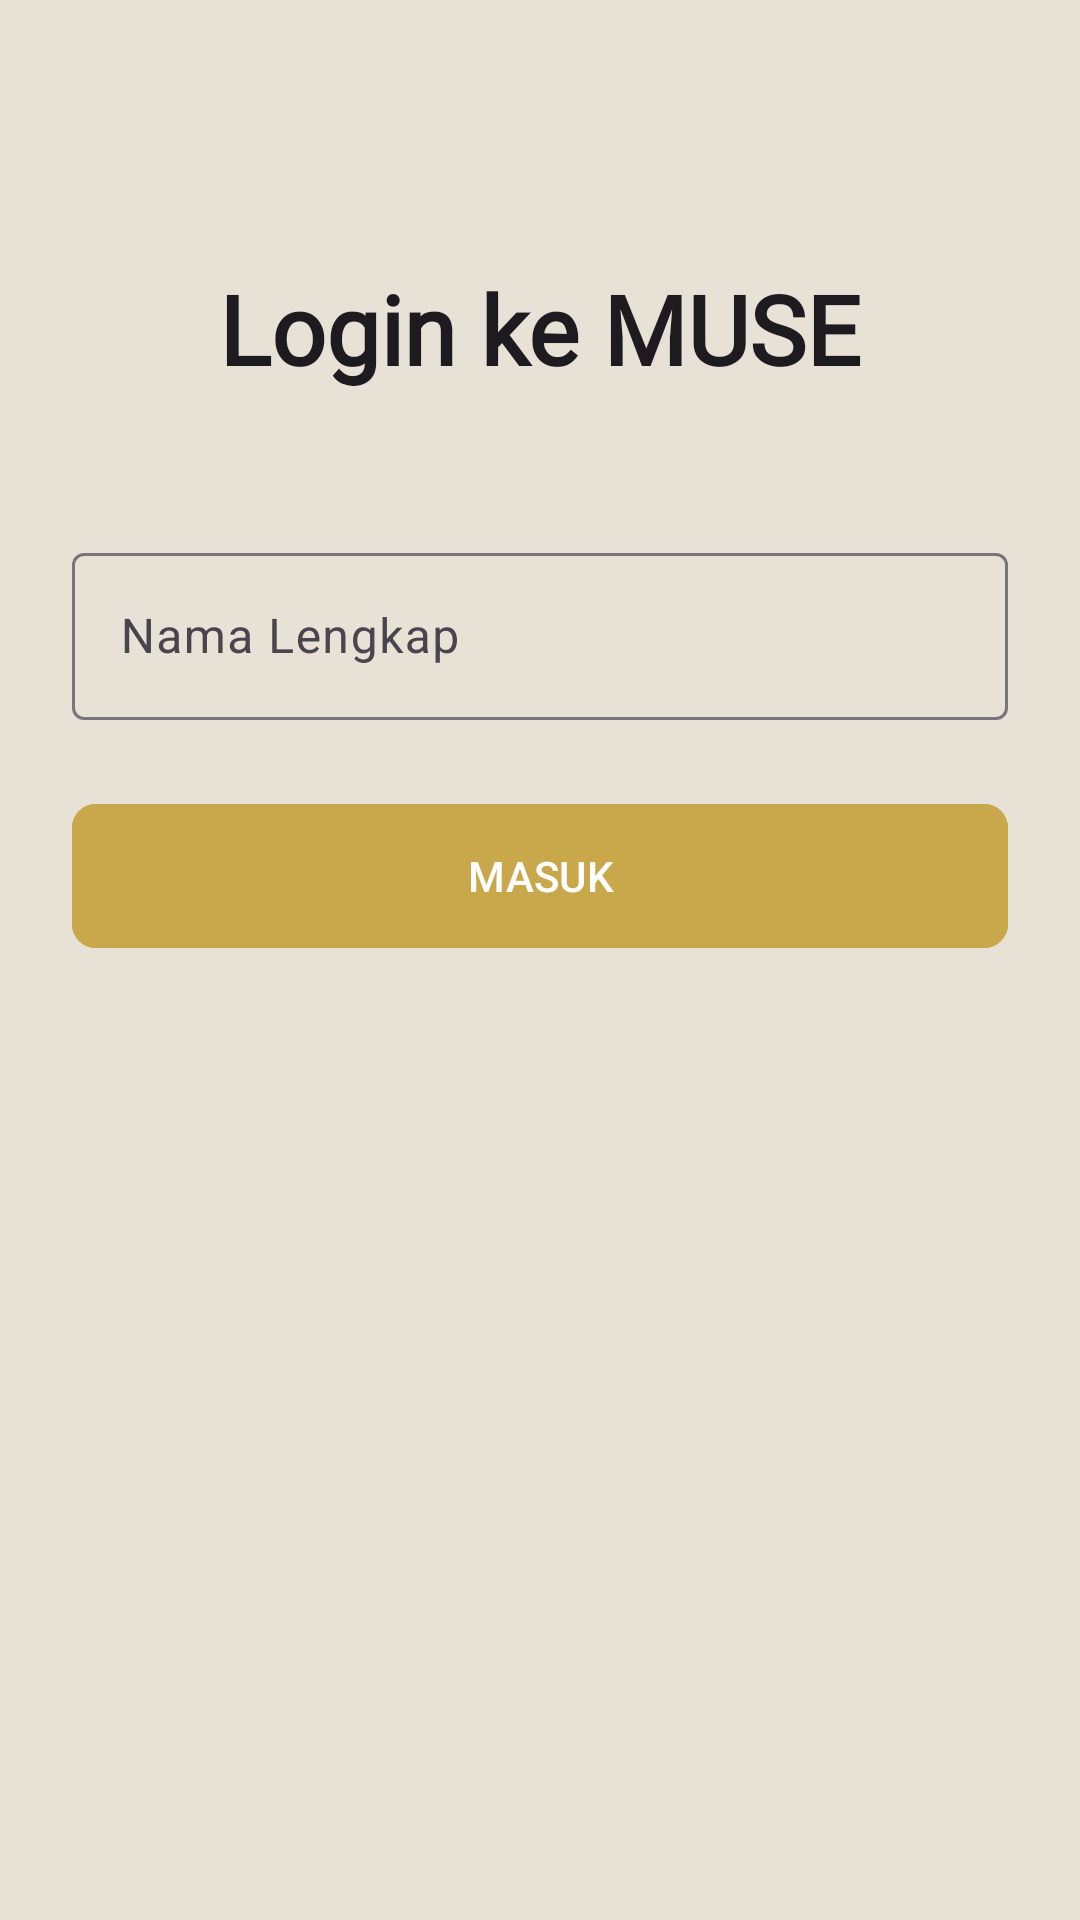

Here is an Android app screen rendered from its layout file. Give the layout XML and the strings, colors and styles it references.
<!-- AndroidManifest.xml: application theme Theme.MUSE -->
<!-- res/layout/activity_login.xml -->
<?xml version="1.0" encoding="utf-8"?>
<androidx.constraintlayout.widget.ConstraintLayout xmlns:android="http://schemas.android.com/apk/res/android"
    xmlns:app="http://schemas.android.com/apk/res-auto"
    android:layout_width="match_parent"
    android:layout_height="match_parent"
    android:padding="24dp"
    android:background="?attr/colorSurface">

    <TextView
        android:id="@+id/tvLoginTitle"
        android:layout_width="wrap_content"
        android:layout_height="wrap_content"
        android:layout_marginTop="64dp"
        android:fontFamily="@font/playfair_display"
        android:text="Login ke MUSE"
        android:textColor="?attr/colorOnSurface"
        android:textSize="32sp"
        android:textStyle="bold"
        app:layout_constraintEnd_toEndOf="parent"
        app:layout_constraintStart_toStartOf="parent"
        app:layout_constraintTop_toTopOf="parent" />

    <com.google.android.material.textfield.TextInputLayout
        android:id="@+id/tilName"
        style="@style/Widget.Material3.TextInputLayout.OutlinedBox"
        android:layout_width="match_parent"
        android:layout_height="wrap_content"
        android:layout_marginTop="48dp"
        android:hint="Nama Lengkap"
        app:layout_constraintTop_toBottomOf="@id/tvLoginTitle">

        <com.google.android.material.textfield.TextInputEditText
            android:id="@+id/etName"
            android:layout_width="match_parent"
            android:layout_height="wrap_content"
            android:inputType="textPersonName" />
    </com.google.android.material.textfield.TextInputLayout>

    <com.google.android.material.button.MaterialButton
        android:id="@+id/btnLogin"
        android:layout_width="match_parent"
        android:layout_height="56dp"
        android:layout_marginTop="24dp"
        android:text="MASUK"
        android:backgroundTint="@color/muse_gold"
        android:textColor="@color/white"
        app:cornerRadius="8dp"
        app:layout_constraintTop_toBottomOf="@id/tilName" />

</androidx.constraintlayout.widget.ConstraintLayout>
<!-- resources referenced by this layout -->
<resources>
  <color name="muse_gold">#C9A84C</color>
  <color name="white">#FFFFFFFF</color>
  <style name="Theme.MUSE" parent="Theme.Material3.DayNight.NoActionBar">
          
          <item name="colorPrimary">@color/muse_gold</item>
          <item name="colorOnPrimary">@color/white</item>
          <item name="colorPrimaryContainer">#FFE082</item>
          <item name="colorOnPrimaryContainer">#261900</item>
  
          
          <item name="colorSecondary">@color/muse_warm_brown</item>
          <item name="colorOnSecondary">@color/white</item>
  
          
          <item name="android:statusBarColor">?attr/colorSurface</item>
          <item name="android:windowLightStatusBar">true</item>
  
          
          <item name="android:windowBackground">@color/light_background</item>
          <item name="colorSurface">@color/light_background</item>
          <item name="colorSurfaceVariant">@color/light_card</item>
  
          
          <item name="textAppearanceHeadlineLarge">@style/TextAppearance.MUSE.Headline.Large</item>
          <item name="textAppearanceHeadlineMedium">@style/TextAppearance.MUSE.Headline.Medium</item>
      </style>
  <color name="muse_warm_brown">#8B7355</color>
  <color name="light_background">#E8E2D6</color>
  <color name="light_card">#FFFFFF</color>
  <style name="TextAppearance.MUSE.Headline.Large" parent="TextAppearance.Material3.HeadlineLarge">
          <item name="android:fontFamily">@font/playfair_display</item>
          <item name="android:textStyle">bold</item>
      </style>
  <style name="TextAppearance.MUSE.Headline.Medium" parent="TextAppearance.Material3.HeadlineMedium">
          <item name="android:fontFamily">@font/playfair_display</item>
          <item name="android:textStyle">bold</item>
      </style>
</resources>
